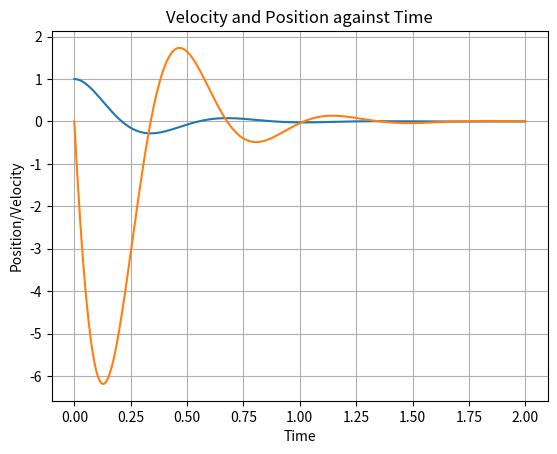

This figure's Python source:
import numpy as np
import matplotlib.pyplot as plt
from scipy.integrate import solve_ivp

# Initialization for values
m = 10
c = 75
k = 1000
y0 = [1, 0]
t_span = (0, 2)

# ODE system that returns values of dx1dt and dx2dt
def system(t, state):
    x1 = state[0]
    x2 = state[1]

    dx1dt = x2
    dx2dt = (-c*x2 + -k*x1)/m 

    return [dx1dt, dx2dt]

# Time evaluation points
t_eval = np.linspace(0, 2, 500)

# Solve
solution = solve_ivp(system, t_span, y0, t_eval=t_eval)

#Plot
plt.plot(solution.t, solution.y[0])
plt.plot(solution.t, solution.y[1])

plt.xlabel("Time")
plt.ylabel("Position/Velocity")
plt.title("Velocity and Position against Time")
plt.grid(True)

plt.show()
